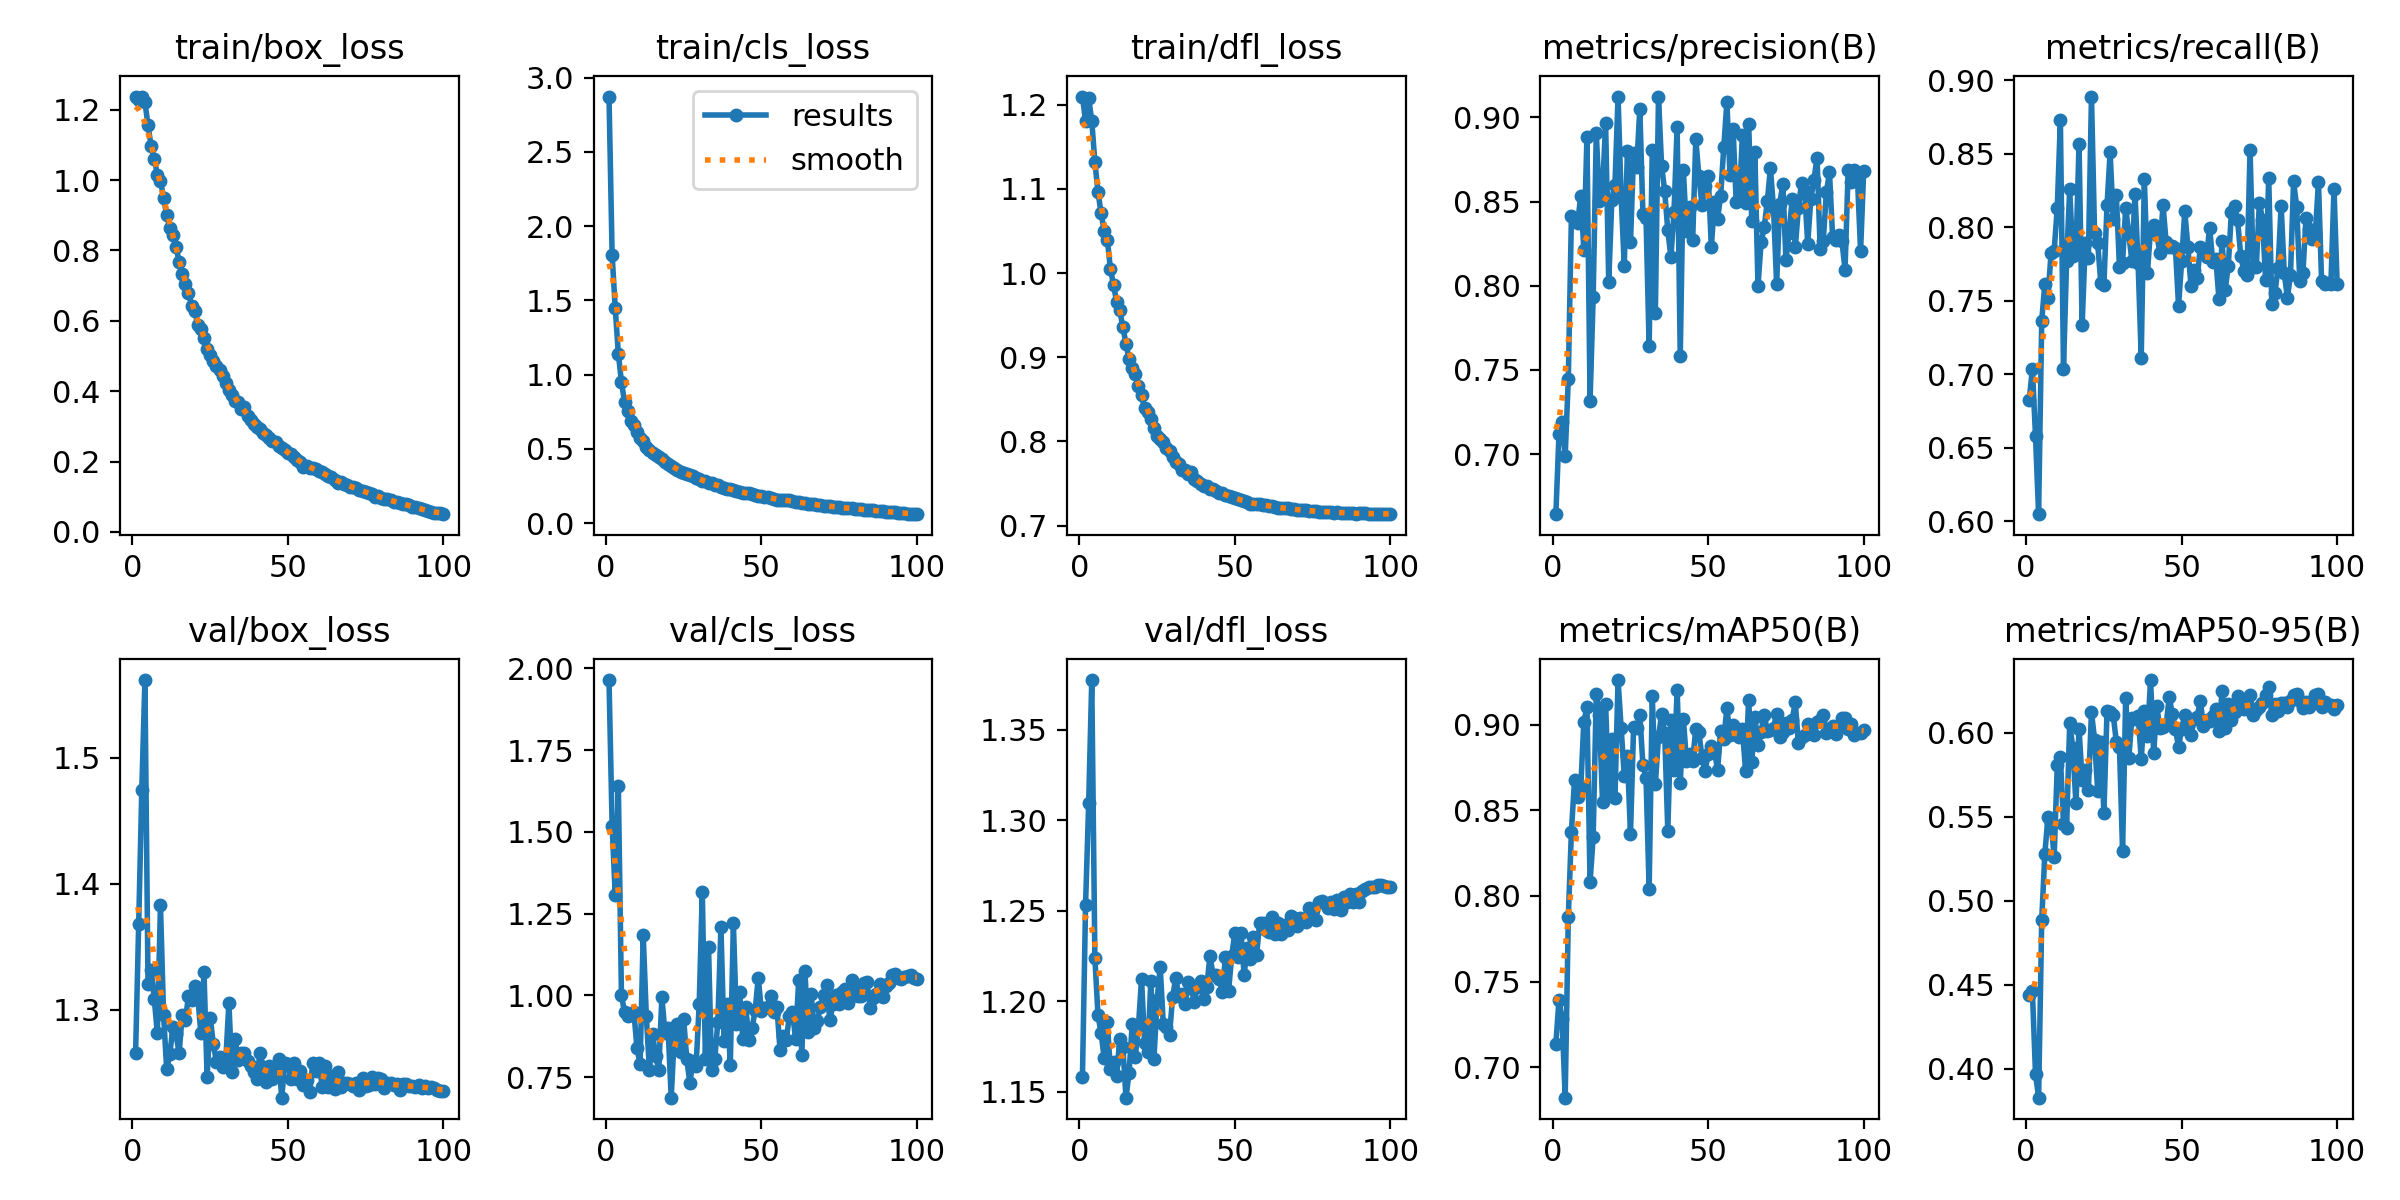

Data behind this chart, as committed beside it:
epoch, time, train/box_loss, train/cls_loss, train/dfl_loss, metrics/precision(B), metrics/recall(B), metrics/mAP50(B), metrics/mAP50-95(B), val/box_loss, val/cls_loss, val/dfl_loss, lr/pg0, lr/pg1, lr/pg2
1, 12.4, 1.237, 2.872, 1.21, 0.6643, 0.6829, 0.7139, 0.4439, 1.266, 1.964, 1.158, 0.0004133, 0.0004133, 0.0004133
2, 23.48, 1.227, 1.808, 1.181, 0.7117, 0.7039, 0.7393, 0.4463, 1.368, 1.519, 1.253, 0.0008218, 0.0008218, 0.0008218
3, 34.22, 1.237, 1.447, 1.208, 0.719, 0.658, 0.7284, 0.3972, 1.475, 1.307, 1.309, 0.001222, 0.001222, 0.001222
4, 44.8, 1.221, 1.14, 1.181, 0.699, 0.6049, 0.6823, 0.3829, 1.562, 1.639, 1.377, 0.001213, 0.001213, 0.001213
5, 55.48, 1.156, 0.9508, 1.132, 0.7446, 0.7364, 0.7876, 0.4887, 1.32, 0.9999, 1.224, 0.0012, 0.0012, 0.0012
6, 66.01, 1.095, 0.815, 1.097, 0.8411, 0.7617, 0.8375, 0.528, 1.332, 0.9479, 1.192, 0.001188, 0.001188, 0.001188
7, 76.53, 1.06, 0.7528, 1.071, 0.8388, 0.7518, 0.8678, 0.5499, 1.309, 0.9367, 1.182, 0.001176, 0.001176, 0.001176
8, 87.09, 1.015, 0.6872, 1.05, 0.8373, 0.7827, 0.858, 0.5465, 1.281, 0.9389, 1.168, 0.001163, 0.001163, 0.001163
9, 97.63, 0.9986, 0.6634, 1.04, 0.8531, 0.7842, 0.863, 0.5261, 1.383, 0.9496, 1.188, 0.001151, 0.001151, 0.001151
10, 108.1, 0.9497, 0.6129, 1.005, 0.8214, 0.8132, 0.9017, 0.5808, 1.296, 0.8374, 1.162, 0.001139, 0.001139, 0.001139
11, 118.6, 0.9, 0.5715, 0.9861, 0.8884, 0.8731, 0.9101, 0.5856, 1.253, 0.791, 1.166, 0.001126, 0.001126, 0.001126
12, 129.2, 0.863, 0.5526, 0.9659, 0.7316, 0.7034, 0.8079, 0.5459, 1.265, 1.184, 1.159, 0.001114, 0.001114, 0.001114
13, 139.7, 0.844, 0.5125, 0.9559, 0.7934, 0.7771, 0.8346, 0.5436, 1.286, 0.9364, 1.179, 0.001102, 0.001102, 0.001102
14, 150.2, 0.8105, 0.4939, 0.9358, 0.8907, 0.8259, 0.9181, 0.6057, 1.281, 0.7707, 1.175, 0.001089, 0.001089, 0.001089
15, 160.7, 0.7683, 0.4751, 0.9163, 0.8505, 0.7807, 0.9059, 0.5911, 1.266, 0.8832, 1.147, 0.001077, 0.001077, 0.001077
16, 171.2, 0.7328, 0.4585, 0.8975, 0.8557, 0.7824, 0.8547, 0.558, 1.296, 0.8136, 1.161, 0.001064, 0.001064, 0.001064
17, 181.7, 0.7046, 0.4445, 0.8873, 0.8968, 0.857, 0.9118, 0.6026, 1.291, 0.7709, 1.187, 0.001052, 0.001052, 0.001052
18, 192.2, 0.6788, 0.4293, 0.8799, 0.802, 0.7334, 0.8605, 0.5717, 1.311, 0.9949, 1.169, 0.00104, 0.00104, 0.00104
19, 202.7, 0.6434, 0.4104, 0.8655, 0.8509, 0.7895, 0.8917, 0.5782, 1.308, 0.8855, 1.186, 0.001027, 0.001027, 0.001027
20, 213.2, 0.6289, 0.3972, 0.8547, 0.8597, 0.7795, 0.8572, 0.5659, 1.319, 0.8994, 1.212, 0.001015, 0.001015, 0.001015
21, 223.7, 0.5875, 0.3853, 0.8397, 0.9123, 0.889, 0.926, 0.6123, 1.31, 0.6869, 1.177, 0.001002, 0.001002, 0.001002
22, 234.3, 0.5761, 0.3713, 0.8351, 0.8528, 0.7961, 0.8979, 0.5959, 1.281, 0.8788, 1.172, 0.0009901, 0.0009901, 0.0009901
23, 244.7, 0.5521, 0.3604, 0.8262, 0.8117, 0.7892, 0.8703, 0.5655, 1.33, 0.913, 1.211, 0.0009778, 0.0009778, 0.0009778
24, 255.2, 0.5193, 0.3442, 0.816, 0.8798, 0.7623, 0.8815, 0.5943, 1.246, 0.8252, 1.168, 0.0009654, 0.0009654, 0.0009654
25, 265.7, 0.5014, 0.3368, 0.8068, 0.8258, 0.7611, 0.8361, 0.5524, 1.294, 0.9285, 1.2, 0.000953, 0.000953, 0.000953
26, 276.3, 0.4861, 0.3297, 0.8032, 0.8789, 0.8151, 0.8985, 0.6129, 1.273, 0.8057, 1.219, 0.0009406, 0.0009406, 0.0009406
27, 286.7, 0.4708, 0.326, 0.7994, 0.8707, 0.8511, 0.8978, 0.6126, 1.259, 0.7321, 1.187, 0.0009283, 0.0009283, 0.0009283
28, 297.2, 0.4604, 0.316, 0.7925, 0.9051, 0.8055, 0.9059, 0.6105, 1.262, 0.7976, 1.186, 0.0009159, 0.0009159, 0.0009159
29, 307.7, 0.4439, 0.3043, 0.7887, 0.8425, 0.8217, 0.8765, 0.5945, 1.255, 0.7839, 1.182, 0.0009035, 0.0009035, 0.0009035
30, 318.2, 0.4232, 0.2945, 0.7814, 0.8401, 0.7732, 0.8691, 0.5918, 1.26, 0.9722, 1.202, 0.0008911, 0.0008911, 0.0008911
31, 328.7, 0.4036, 0.2851, 0.7752, 0.764, 0.7761, 0.804, 0.5296, 1.305, 1.316, 1.213, 0.0008787, 0.0008787, 0.0008787
32, 339.2, 0.388, 0.2802, 0.7727, 0.8805, 0.8131, 0.9169, 0.6209, 1.251, 0.8058, 1.203, 0.0008664, 0.0008664, 0.0008664
33, 349.7, 0.3716, 0.2722, 0.7665, 0.7835, 0.7958, 0.8652, 0.585, 1.277, 1.149, 1.204, 0.000854, 0.000854, 0.000854
34, 360.2, 0.37, 0.2669, 0.7663, 0.9123, 0.7771, 0.8927, 0.6086, 1.26, 0.7716, 1.199, 0.0008416, 0.0008416, 0.0008416
35, 370.7, 0.3493, 0.2567, 0.7616, 0.8713, 0.8228, 0.906, 0.6081, 1.265, 0.8041, 1.211, 0.0008293, 0.0008293, 0.0008293
36, 381.2, 0.3561, 0.2571, 0.7633, 0.8561, 0.7755, 0.895, 0.6102, 1.266, 0.9185, 1.207, 0.0008169, 0.0008169, 0.0008169
37, 391.6, 0.3281, 0.2426, 0.7552, 0.8329, 0.7114, 0.8379, 0.5845, 1.259, 1.209, 1.2, 0.0008045, 0.0008045, 0.0008045
38, 402.1, 0.3168, 0.2386, 0.753, 0.817, 0.833, 0.9025, 0.6127, 1.255, 0.8595, 1.208, 0.0007921, 0.0007921, 0.0007921
39, 412.6, 0.3075, 0.2313, 0.7498, 0.8439, 0.7693, 0.8736, 0.5981, 1.251, 0.9746, 1.211, 0.0007797, 0.0007797, 0.0007797
40, 423.1, 0.2973, 0.2263, 0.7471, 0.8942, 0.7988, 0.9203, 0.6314, 1.245, 0.7871, 1.201, 0.0007674, 0.0007674, 0.0007674
41, 433.6, 0.2918, 0.2216, 0.7471, 0.758, 0.8014, 0.8658, 0.5878, 1.266, 1.222, 1.208, 0.000755, 0.000755, 0.000755
42, 444.1, 0.2817, 0.2145, 0.7437, 0.8688, 0.795, 0.9036, 0.6158, 1.255, 0.9114, 1.225, 0.0007426, 0.0007426, 0.0007426
43, 454.6, 0.2766, 0.2113, 0.744, 0.8325, 0.7829, 0.8788, 0.6029, 1.242, 1.011, 1.215, 0.0007302, 0.0007302, 0.0007302
44, 465.1, 0.2664, 0.2046, 0.7414, 0.8467, 0.8154, 0.8826, 0.6035, 1.255, 0.8678, 1.215, 0.0007179, 0.0007179, 0.0007179
45, 475.6, 0.2585, 0.2031, 0.739, 0.8269, 0.7902, 0.8789, 0.6045, 1.245, 0.9629, 1.212, 0.0007055, 0.0007055, 0.0007055
46, 486.1, 0.2545, 0.1998, 0.7383, 0.887, 0.7866, 0.8976, 0.6211, 1.248, 0.8618, 1.205, 0.0006931, 0.0006931, 0.0006931
47, 496.6, 0.2456, 0.1941, 0.7367, 0.8652, 0.7874, 0.8957, 0.6112, 1.261, 0.8996, 1.224, 0.0006808, 0.0006808, 0.0006808
48, 507.1, 0.2381, 0.1894, 0.7348, 0.8477, 0.7862, 0.8807, 0.6022, 1.23, 0.9545, 1.206, 0.0006684, 0.0006684, 0.0006684
49, 517.6, 0.2316, 0.1835, 0.734, 0.859, 0.7464, 0.873, 0.5916, 1.258, 1.054, 1.225, 0.000656, 0.000656, 0.000656
50, 528.2, 0.2251, 0.1791, 0.7325, 0.865, 0.7771, 0.883, 0.6026, 1.257, 0.9529, 1.238, 0.0006436, 0.0006436, 0.0006436
51, 538.7, 0.2216, 0.1776, 0.7322, 0.823, 0.8112, 0.8876, 0.6105, 1.245, 0.9615, 1.225, 0.0006312, 0.0006312, 0.0006312
52, 549.1, 0.2133, 0.1722, 0.7301, 0.8494, 0.7869, 0.8847, 0.6041, 1.258, 0.9645, 1.238, 0.0006189, 0.0006189, 0.0006189
53, 559.7, 0.2054, 0.1683, 0.7288, 0.8394, 0.7601, 0.8735, 0.5985, 1.245, 0.9994, 1.215, 0.0006065, 0.0006065, 0.0006065
54, 570.2, 0.1975, 0.1641, 0.7278, 0.8536, 0.7708, 0.8961, 0.6085, 1.252, 0.9497, 1.23, 0.0005941, 0.0005941, 0.0005941
55, 580.7, 0.1855, 0.1577, 0.7262, 0.8822, 0.7656, 0.8918, 0.6096, 1.24, 0.9638, 1.223, 0.0005818, 0.0005818, 0.0005818
56, 591.2, 0.1872, 0.1559, 0.7262, 0.909, 0.7868, 0.9094, 0.6192, 1.244, 0.8335, 1.235, 0.0005694, 0.0005694, 0.0005694
57, 601.7, 0.1806, 0.1537, 0.7256, 0.866, 0.7847, 0.8938, 0.6038, 1.235, 0.8761, 1.225, 0.000557, 0.000557, 0.000557
58, 612.2, 0.1809, 0.1523, 0.7252, 0.8929, 0.78, 0.9, 0.6074, 1.258, 0.863, 1.243, 0.0005446, 0.0005446, 0.0005446
59, 622.7, 0.1783, 0.1523, 0.7249, 0.8496, 0.7997, 0.8946, 0.6073, 1.251, 0.9371, 1.243, 0.0005322, 0.0005322, 0.0005322
60, 633.2, 0.1737, 0.1477, 0.7244, 0.851, 0.7766, 0.893, 0.6098, 1.258, 0.9503, 1.239, 0.0005199, 0.0005199, 0.0005199
... 40 more rows
